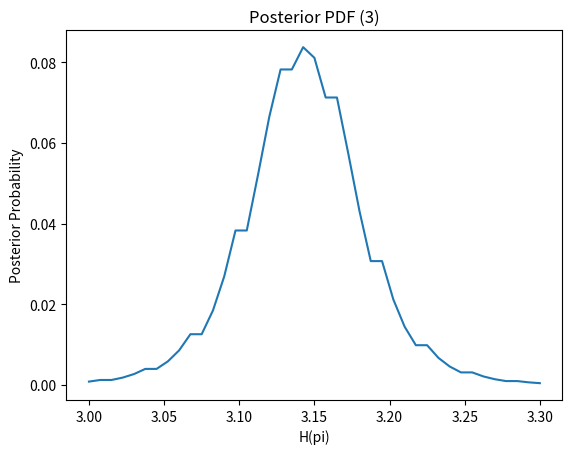

The script that saved this image:
import matplotlib.pyplot as plt
import numpy as np
import math

#Q3
Hpi = np.arange(3,3.301,0.0075)
Hsigma = np.arange(1,6)
data = [29/10,62/20,96/30,123/40,159/50]
diameter = [10,20,30,40,50]
L = np.zeros((41,5))

for i in range(len(Hpi)):
    for j in range(len(Hsigma)):
        pi = round(Hpi[i],2)
        sigma = round(Hsigma[j],2)
        circum = [a*b for a,b in zip(data,diameter)]
        P = [(1/sigma*math.sqrt(2*math.pi))*math.exp(-(((circum[w]-pi*diameter[w])**2)/(2*sigma**2))) for w in range(len(circum))]
        L[i,j] = np.prod(P)

jointPostPDF = L/L.sum() # uniform priors
postPDFoverPi = list(np.sum(jointPostPDF,axis=1)) # sum rows = margianlize over A

MAP = [Hpi[postPDFoverPi.index(max(postPDFoverPi))],max(postPDFoverPi)]

plt.axes(title='Posterior PDF (3)',xlabel='H(pi)',ylabel='Posterior Probability')
plt.plot(Hpi,postPDFoverPi)
sort = sorted(postPDFoverPi,reverse=True)
x = 0
idx = [None]*len(Hpi)
i = 0

while x < 0.95:
    x = x + sort[i]
    idx[i] = postPDFoverPi.index(sort[i])
    i += 1

idx = [x for x in idx if x is not None]
rangePi = [Hpi[min(idx)], Hpi[max(idx)]] # this is the 95% confidence interval for G